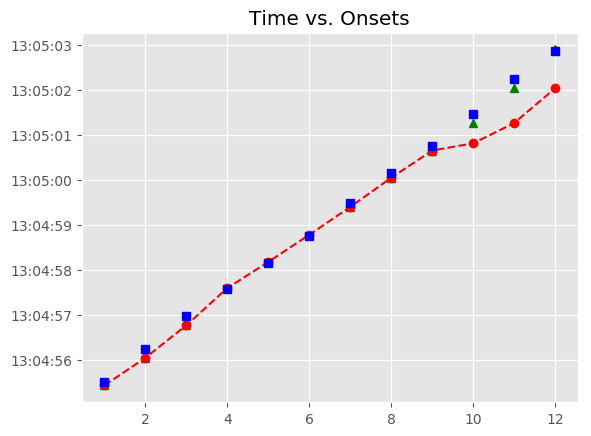

The file beside this chart, header and first rows:
, Asynchrony, Tap Onset, Test, True Onset, User ID, IOI, Max, Min, Sanitized Tap Onset, Sanitized Asynchrony, Sanitized Mean Asynchrony, Sanitized Std Dev Asynchrony, Mean Asynchrony, Std Dev Asynchrony, Missed Taps, Phase Correction Response
1, -79.75, 2018-05-07 13:04:55.440749000, A3a2, 2018-05-07 13:04:55.520495000, 379.0, 0 days 00:00:00.719818000, 2018-05-07 13:04:55.880404000, 2018-05-07 13:04:55.230245500, 2018-05-07 13:04:55.440749000, -79.75, -88.09, 95.93, -261.6, 346.6, 0, -108.2
2, -188, 2018-05-07 13:04:56.052331000, A3a2, 2018-05-07 13:04:56.240313000, 379.0, 0 days 00:00:00.743039000, 2018-05-07 13:04:56.611832500, 2018-05-07 13:04:55.880404000, 2018-05-07 13:04:56.052331000, -188, -88.09, 95.93, -261.6, 346.6, 0, -20.53
3, -208.5, 2018-05-07 13:04:56.774842000, A3a2, 2018-05-07 13:04:56.983352000, 379.0, 0 days 00:00:00.603719000, 2018-05-07 13:04:57.285211500, 2018-05-07 13:04:56.611832500, 2018-05-07 13:04:56.774842000, -208.5, -88.09, 95.93, -261.6, 346.6, 0, 223.1
4, 14.59, 2018-05-07 13:04:57.601657000, A3a2, 2018-05-07 13:04:57.587071000, 379.0, 0 days 00:00:00.580498000, 2018-05-07 13:04:57.877320000, 2018-05-07 13:04:57.285211500, 2018-05-07 13:04:57.601657000, 14.59, -88.09, 95.93, -261.6, 346.6, 0, -0.152
5, 14.43, 2018-05-07 13:04:58.182003000, A3a2, 2018-05-07 13:04:58.167569000, 379.0, 0 days 00:00:00.580499000, 2018-05-07 13:04:58.457818500, 2018-05-07 13:04:57.877320000, 2018-05-07 13:04:58.182003000, 14.43, -88.09, 95.93, -261.6, 346.6, 0, 21.6
6, 36.03, 2018-05-07 13:04:58.784102000, A3a2, 2018-05-07 13:04:58.748068000, 379.0, 0 days 00:00:00.743039000, 2018-05-07 13:04:59.119587500, 2018-05-07 13:04:58.457818500, 2018-05-07 13:04:58.784102000, 36.03, -88.09, 95.93, -261.6, 346.6, 0, -124.4
7, -88.41, 2018-05-07 13:04:59.402695000, A3a2, 2018-05-07 13:04:59.491107000, 379.0, 0 days 00:00:00.673379000, 2018-05-07 13:04:59.827796500, 2018-05-07 13:04:59.119587500, 2018-05-07 13:04:59.402695000, -88.41, -88.09, 95.93, -261.6, 346.6, 0, -25.75
8, -114.2, 2018-05-07 13:05:00.050319000, A3a2, 2018-05-07 13:05:00.164486000, 379.0, 0 days 00:00:00.580498000, 2018-05-07 13:05:00.454735000, 2018-05-07 13:04:59.827796500, 2018-05-07 13:05:00.050319000, -114.2, -88.09, 95.93, -261.6, 346.6, 0, 23.86
9, -90.31, 2018-05-07 13:05:00.654679000, A3a2, 2018-05-07 13:05:00.744984000, 379.0, 0 days 00:00:00.719819000, 2018-05-07 13:05:01.104893500, 2018-05-07 13:05:00.454735000, 2018-05-07 13:05:00.654679000, -90.31, -88.09, 95.93, -261.6, 346.6, 0, -108.8
10, -650.1, 2018-05-07 13:05:00.814745000, A3a2, 2018-05-07 13:05:01.464803000, 379.0, 0 days 00:00:00.766259000, 2018-05-07 13:05:01.847932500, 2018-05-07 13:05:01.104893500, 2018-05-07 13:05:01.265718000, -199.1, -88.09, 95.93, -261.6, 346.6, 0, 5.997
11, -965.3, 2018-05-07 13:05:01.265718000, A3a2, 2018-05-07 13:05:02.231062000, 379.0, 0 days 00:00:00.626938000, 2018-05-07 13:05:02.544531000, 2018-05-07 13:05:01.847932500, 2018-05-07 13:05:02.037974000, -193.1, -88.09, 95.93, -261.6, 346.6, 0, 232.2
12, -820, 2018-05-07 13:05:02.037974000, A3a2, 2018-05-07 13:05:02.858000000, 379.0, 0 days 00:00:00.580499000, 2018-05-07 13:05:03.148249500, 2018-05-07 13:05:02.544531000, 2018-05-07 13:05:02.897117000, 39.12, -88.09, 95.93, -261.6, 346.6, 0, 
